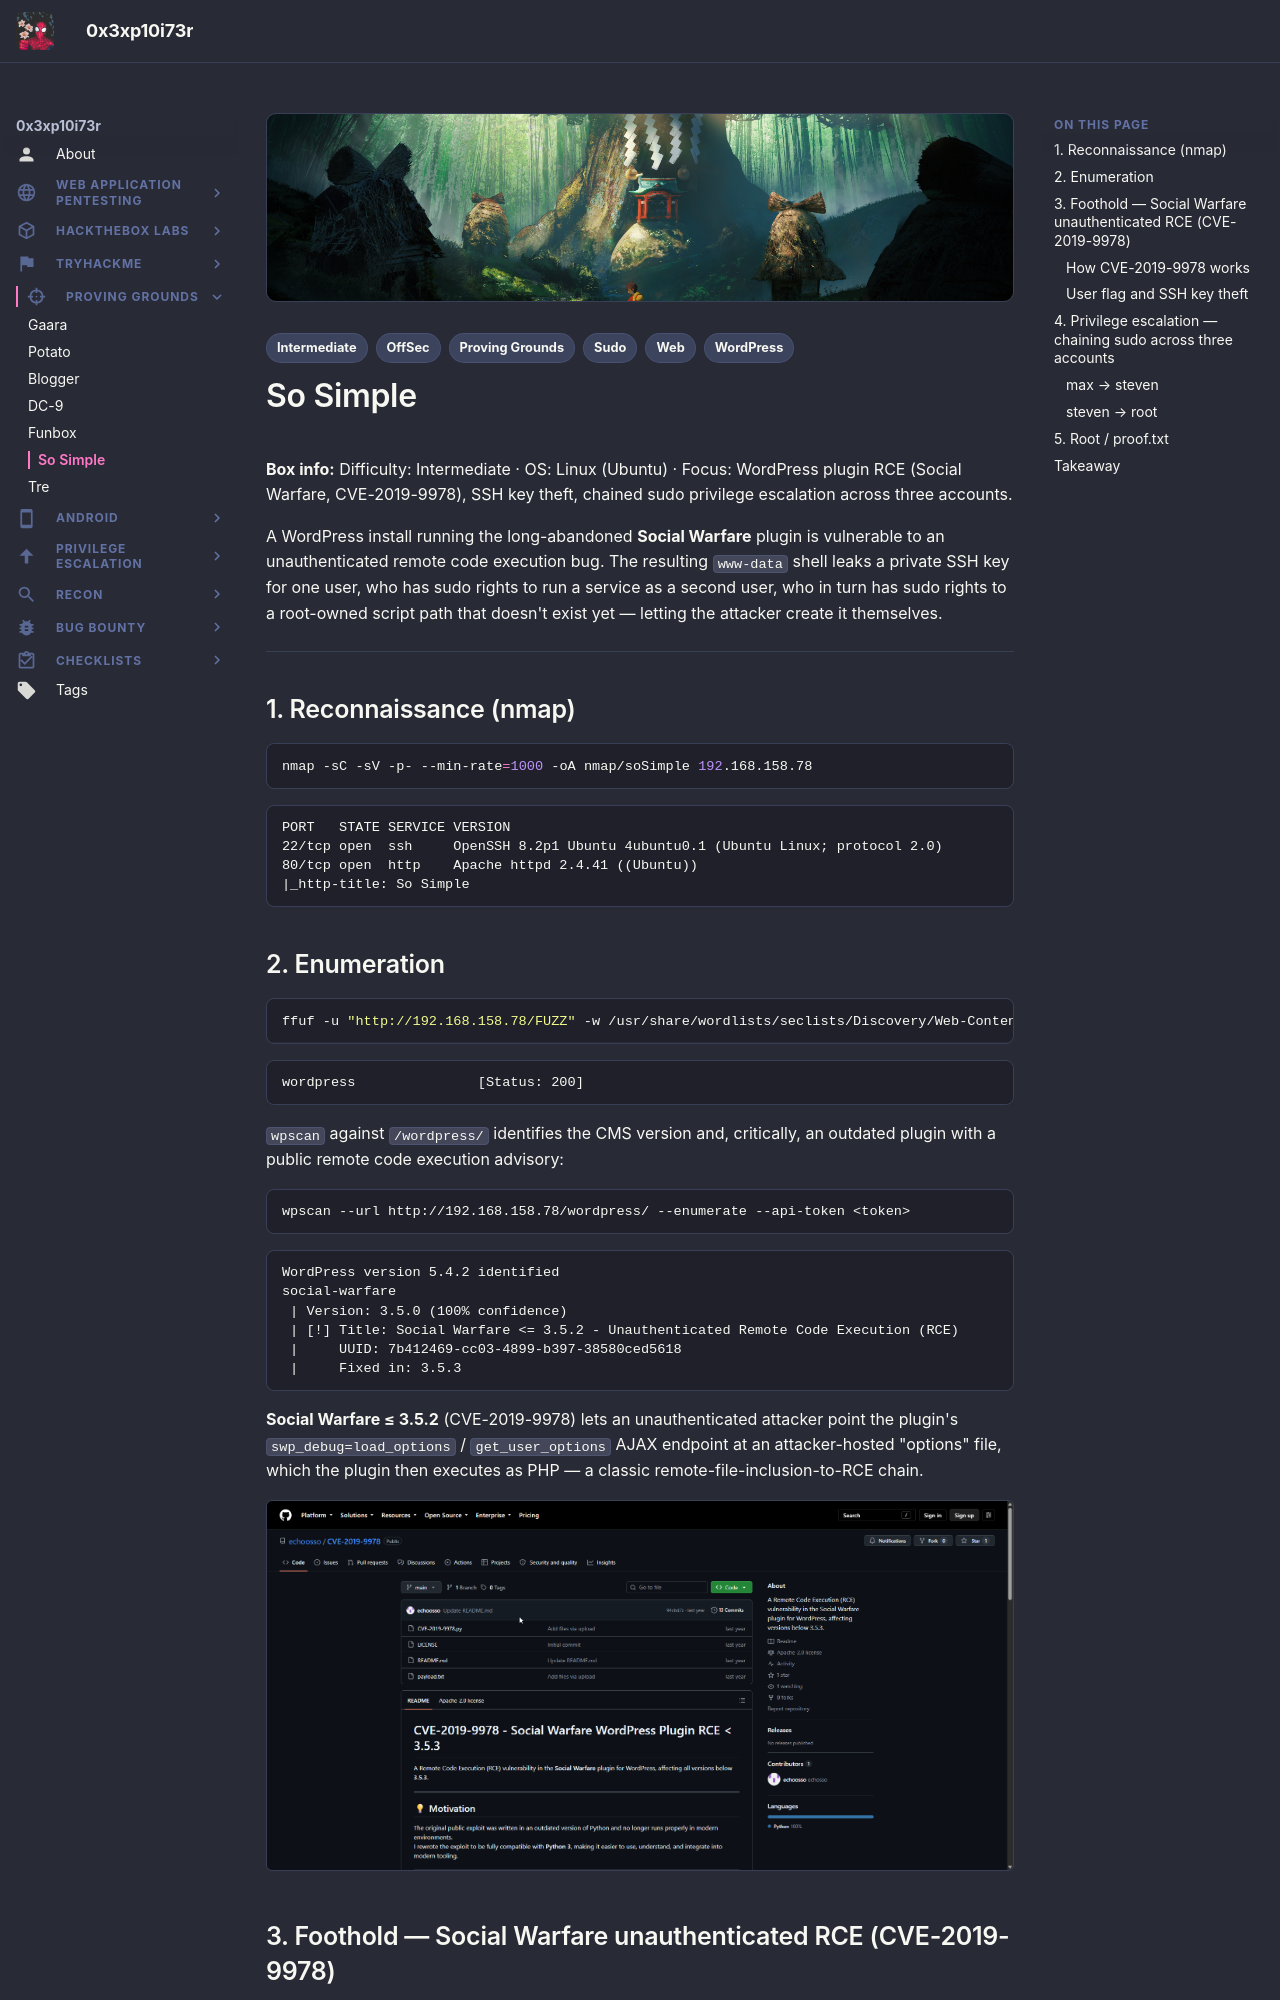

repository: 0x3xp10i73r/offsec-vault · page: proving-grounds/so-simple/index.html · generator: mkdocs

---
title: "So Simple"
description: "OffSec Proving Grounds So Simple — an outdated Social Warfare WordPress plugin gives unauthenticated RCE (CVE-2019-9978), then a leaked SSH key and a three-hop sudo chain lead to root."
tags:
  - Proving Grounds
  - OffSec
  - Web
  - WordPress
  - Sudo
  - Intermediate
---

# So Simple

**Box info:** Difficulty: Intermediate · OS: Linux (Ubuntu) · Focus: WordPress plugin RCE (Social Warfare, CVE-2019-9978), SSH key theft, chained sudo privilege escalation across three accounts.

A WordPress install running the long-abandoned **Social Warfare** plugin is vulnerable to an unauthenticated remote code execution bug. The resulting `www-data` shell leaks a private SSH key for one user, who has sudo rights to run a service as a second user, who in turn has sudo rights to a root-owned script path that doesn't exist yet — letting the attacker create it themselves.

---

## 1. Reconnaissance (nmap)

```bash
nmap -sC -sV -p- --min-rate=1000 -oA nmap/soSimple 192.168.158.78
```

```text
PORT   STATE SERVICE VERSION
22/tcp open  ssh     OpenSSH 8.2p1 Ubuntu 4ubuntu0.1 (Ubuntu Linux; protocol 2.0)
80/tcp open  http    Apache httpd 2.4.41 ((Ubuntu))
|_http-title: So Simple
```

## 2. Enumeration

```bash
ffuf -u "http://192.168.158.78/FUZZ" -w /usr/share/wordlists/seclists/Discovery/Web-Content/big.txt -r
```

```text
wordpress               [Status: 200]
```

`wpscan` against `/wordpress/` identifies the CMS version and, critically, an outdated plugin with a public remote code execution advisory:

```bash
wpscan --url http://192.168.158.78/wordpress/ --enumerate --api-token <token>
```

```text
WordPress version 5.4.2 identified
social-warfare
 | Version: 3.5.0 (100% confidence)
 | [!] Title: Social Warfare <= 3.5.2 - Unauthenticated Remote Code Execution (RCE)
 |     UUID: 7b412469-cc03-4899-b397-38580ced5618
 |     Fixed in: 3.5.3
```

**Social Warfare ≤ 3.5.2** (CVE-2019-9978) lets an unauthenticated attacker point the plugin's `swp_debug=load_options` / `get_user_options` AJAX endpoint at an attacker-hosted "options" file, which the plugin then executes as PHP — a classic remote-file-inclusion-to-RCE chain.

![GitHub PoC repository for CVE-2019-9978, the Social Warfare plugin RCE](images/so-simple/image.png)

## 3. Foothold — Social Warfare unauthenticated RCE (CVE-2019-9978)
